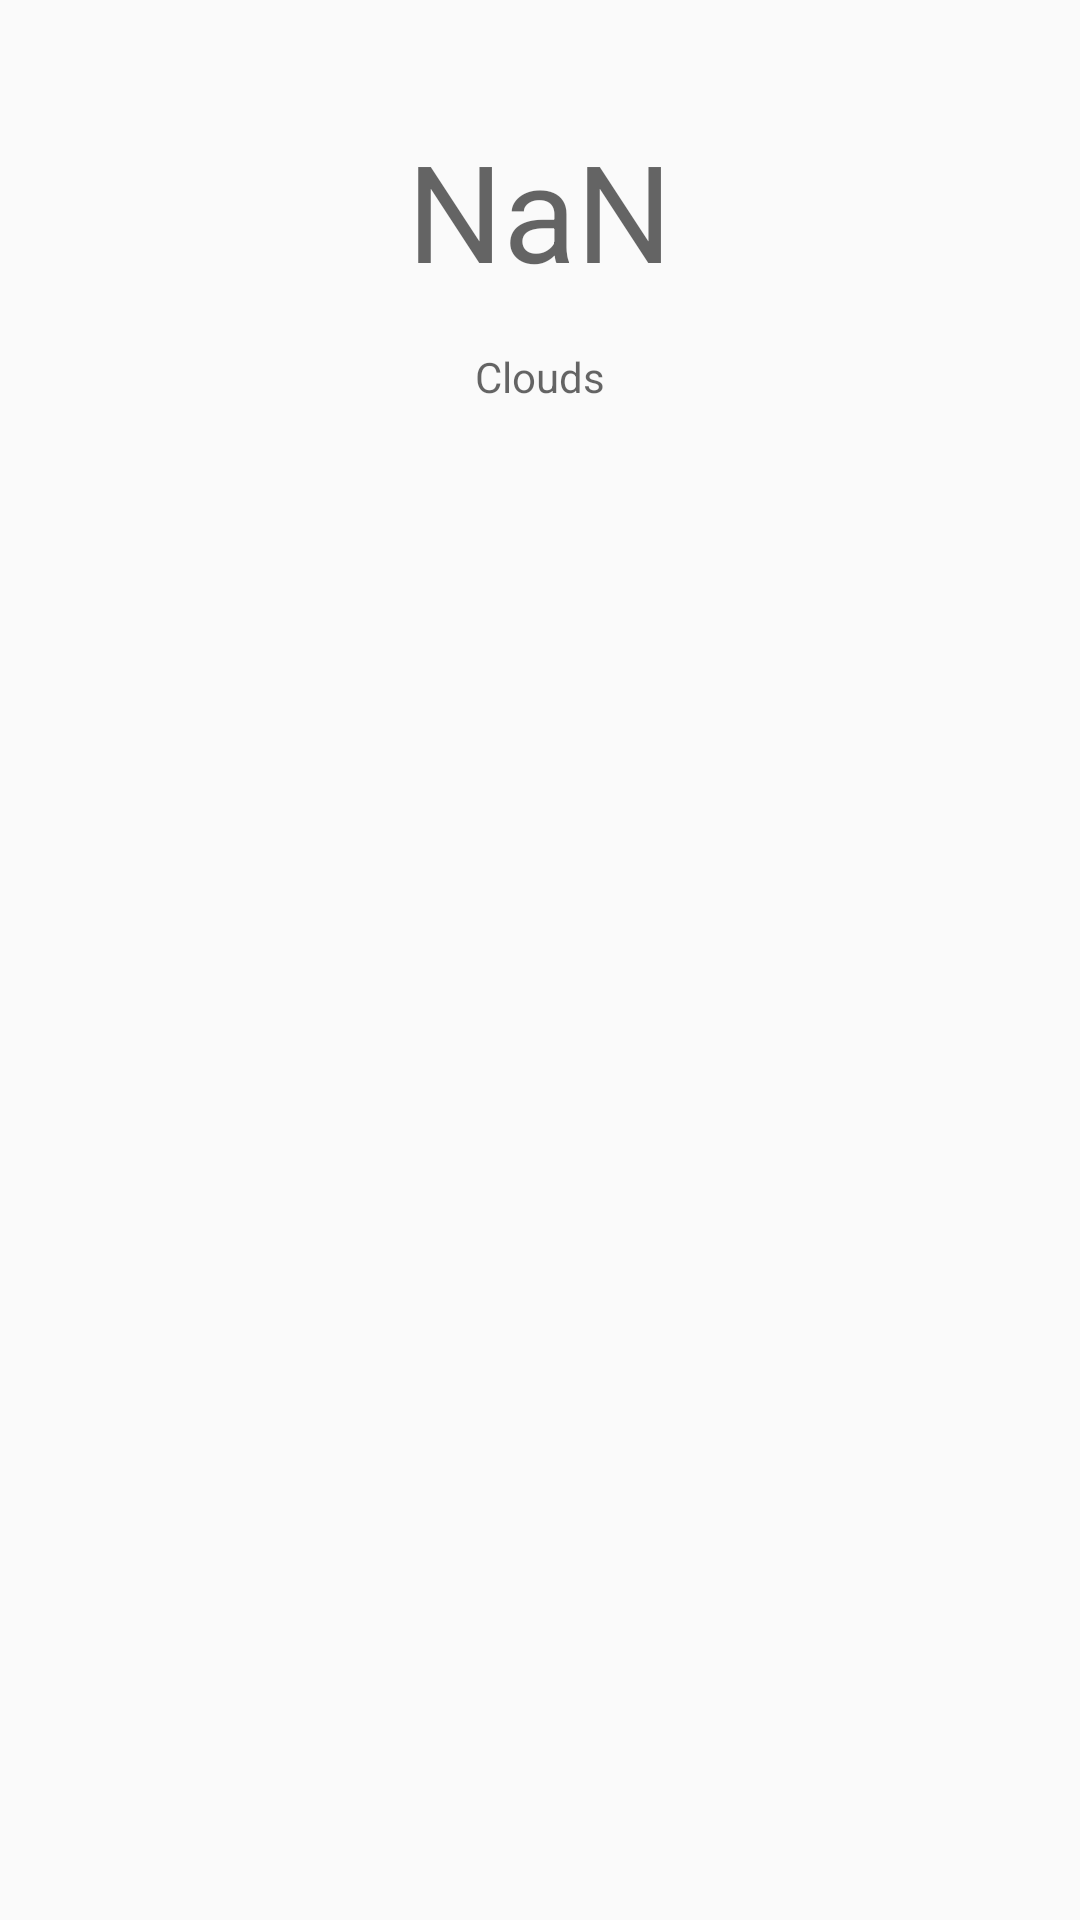

Layout XML and referenced resources for this Android screen:
<!-- AndroidManifest.xml: application theme AppTheme -->
<!-- res/layout/fragment_details.xml -->
<?xml version="1.0" encoding="utf-8"?>
<LinearLayout xmlns:android="http://schemas.android.com/apk/res/android"
    android:id="@+id/fragment_details"
    android:layout_width="match_parent"
    android:layout_height="wrap_content"
    android:orientation="vertical">

    <TextView
        android:id="@+id/temperature"
        android:layout_width="wrap_content"
        android:layout_height="wrap_content"
        android:layout_gravity="center_horizontal"
        android:layout_marginTop="@dimen/temperature_margin"
        android:hint="@string/nan"
        android:textSize="@dimen/temperature_size" />

    <TextView
        android:id="@+id/description"
        android:layout_width="wrap_content"
        android:layout_height="wrap_content"
        android:layout_gravity="center_horizontal"
        android:layout_marginTop="@dimen/margin"
        android:hint="@string/clouds_name" />

    <androidx.recyclerview.widget.RecyclerView
        android:id="@+id/recycler_view"
        android:layout_width="match_parent"
        android:layout_height="wrap_content"
        android:layout_margin="8dp"
        android:nestedScrollingEnabled="false" />
</LinearLayout>
<!-- resources referenced by this layout -->
<resources>
  <dimen name="margin">16dp</dimen>
  <dimen name="temperature_margin">40dp</dimen>
  <dimen name="temperature_size">45sp</dimen>
  <string name="clouds_name">Clouds</string>
  <string name="nan" translatable="false">NaN</string>
  <style name="AppTheme" parent="Theme.AppCompat.Light.DarkActionBar">
          
          <item name="colorPrimary">@color/colorPrimary</item>
          <item name="colorPrimaryDark">@color/colorPrimaryDark</item>
          <item name="colorAccent">@color/colorAccent</item>
      </style>
  <color name="colorPrimary">#008577</color>
  <color name="colorPrimaryDark">#00574B</color>
  <color name="colorAccent">#D81B60</color>
</resources>
